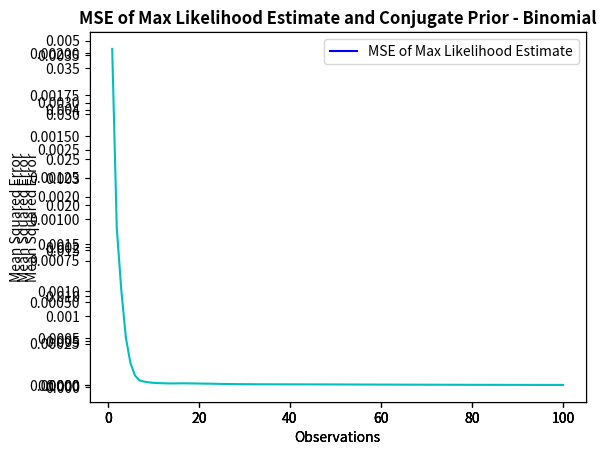

This chart was generated by the following Python code:
#Jessica Marshall
#ECE414 Machine Learning
#Conjugate Priors Programming Assignment
#MSE plots - binomial

##########################################
#import libraries

import numpy as np
import matplotlib.pyplot as plt

##########################################
#generate binomially distributed observations with awgn
#here we assume the probability p is the unknown parameter
#this is the likelihood function in Baye's rule
p = 0.7
N = 100        #number of observations
n = 10
X_binom = np.random.binomial(n, p, size=N)      #data without noise

mu_noise = 0
sigma_noise = 1
X_awgn = np.random.normal(mu_noise, sigma_noise, N)     #noise

X = X_binom + X_awgn           #a vector of observations

##########################################
#mean squared error of maximum likelihood 
numIter = 10                   #times we run the estimator (requires new data)
ML = np.zeros((numIter, N))    #hold max likelihood values of each observation update for each estimator run
data = np.zeros((numIter, N))

for i in range(0, numIter):                                 #using the new mu and sigma, run estimator multiple times by generating list of observations multiple times
    X_ML = np.random.binomial(n, p, size=N) + np.random.normal(mu_noise, sigma_noise, N)      #generate 1000 observations
    data[i] = X_ML
    
    for j in range(0, N):
        ML[i, j] = sum(X_ML[:j+1])/(n*(j+1))                 #store ML estimate for this observation index


#for each observation "set" calculate the MSE of each ML estimate
SE = (((ML - p)**2))
MSE_ML = np.mean(SE, axis=0)

#plot mean squared error of max likelihood estimate at each observation
fig2 = plt.figure()
x = np.linspace(1, N, N)
ax21 = fig2.add_subplot(1, 1, 1)
ax21.plot(x, MSE_ML, 'b', label='MSE of Max Likelihood Estimate')
ax21.set_title('MSE of Max Likelihood Estimate and Conjugate Prior - Binomial', fontweight='bold')

##########################################
#update equations for binomial

#the conjugate prior of the binomial is a beta
#define hyperparameters of initial prior
a_0 = [1, 3, 1]             #choose 3 different hyperparameter mus & sigmas
b_0 = [3, 4, 1]                    #make this very broad
color = ['y','r', 'c']

SE_conjprior= np.zeros((numIter, N))

for l in range(0, len(a_0)):
    #do this for multiple different hyperparameters
    update_a = a_0[l]
    update_b = b_0[l]
    
    for i in range(0, numIter):
        X_ML = data[i]     #use same observations as max likelihood for each trial to ensure comparability
        
        for j in range(0, N):       #N is the obseration in question, one index off
            n_update = j + 1    
            sum_xn = sum(X_ML[0:n_update])
            sum_Ni = n*(j+1)
    
            update_a = update_a + sum_xn
            update_b = update_b + sum_Ni - sum_xn
        
            p_est = update_a/(update_a + update_b)
            #mean squared error of update parameters
            SE_conjprior[i, j] = (1/(j+1))*((p-p_est)**2)
       
    #plot MSE of conjugate prior update at each obsercation
    MSE_conjprior = np.mean(SE_conjprior, axis=0)
    ax22 = fig2.add_subplot(1, 1, 1)
    ax22.plot(x, MSE_conjprior, color[l], label='MSE of Conjugate Prior - Probability of Binomial: a = ' + str(a_0[l]) + ', b = ' + str(b_0[l]))
    handles, labels = ax21.get_legend_handles_labels()
    ax22.legend(handles, labels)    
    ax22.set_xlabel('Observations')
    ax22.set_ylabel('Mean Squared Error')

    




